Dataset: dataset (GitHub, HugoC28/ImageRecognition). Classes: cocklebur, foxtail, pigweed, ragweed.

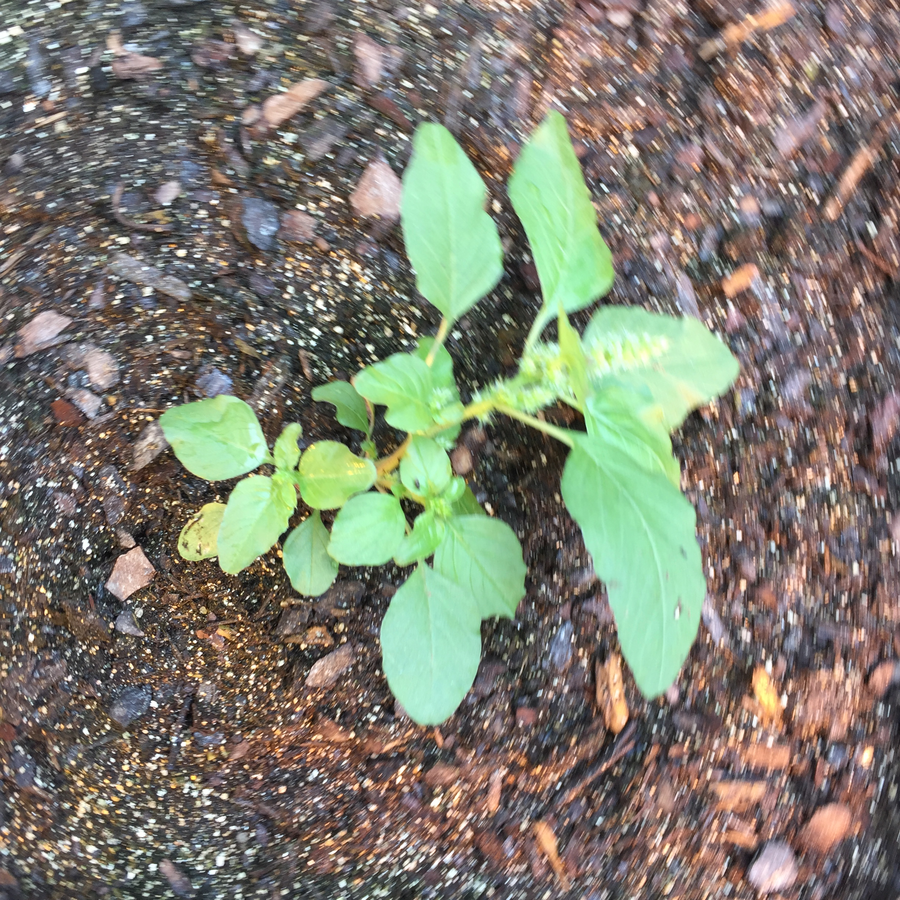
Label: pigweed

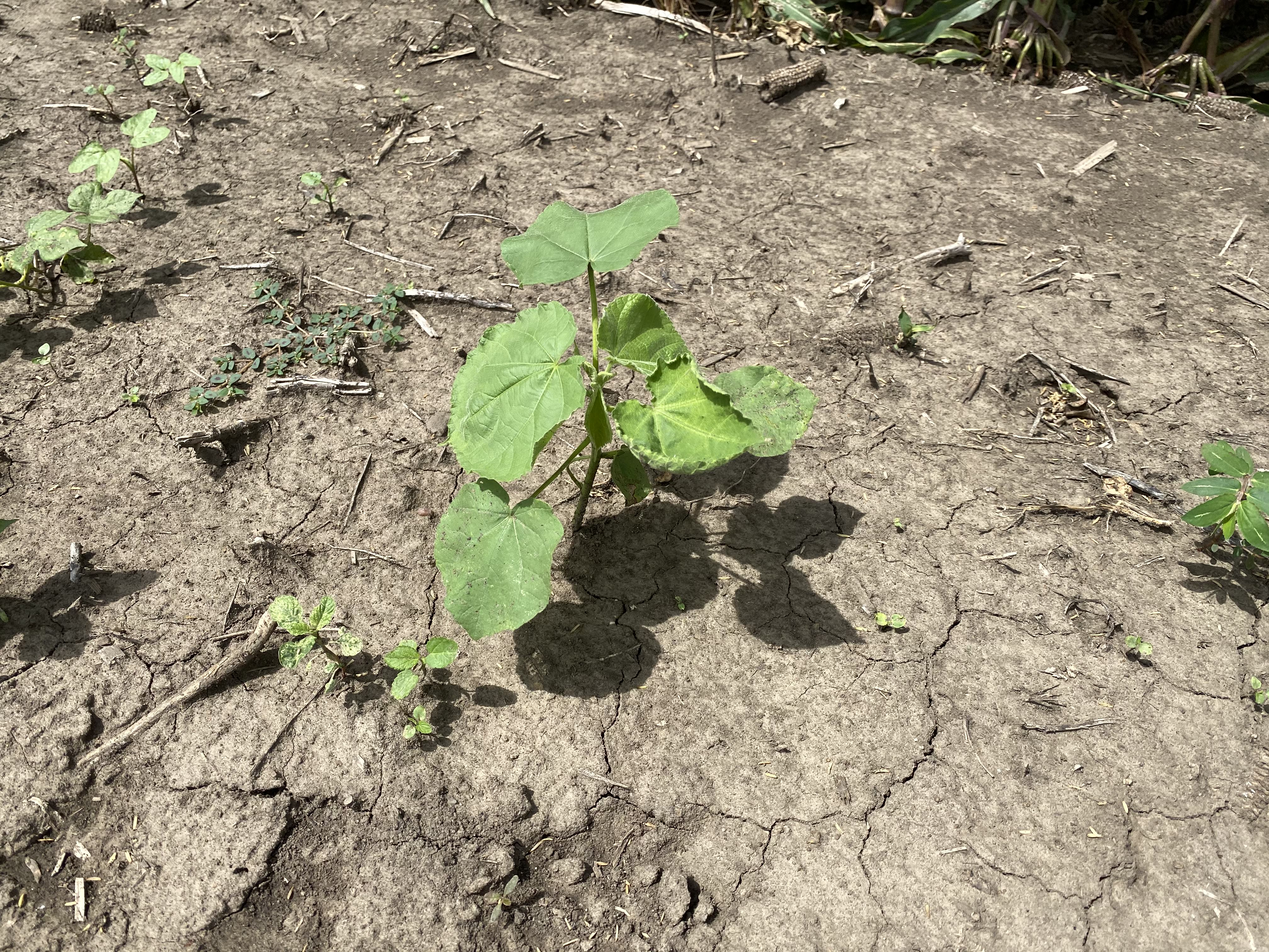
Label: cocklebur

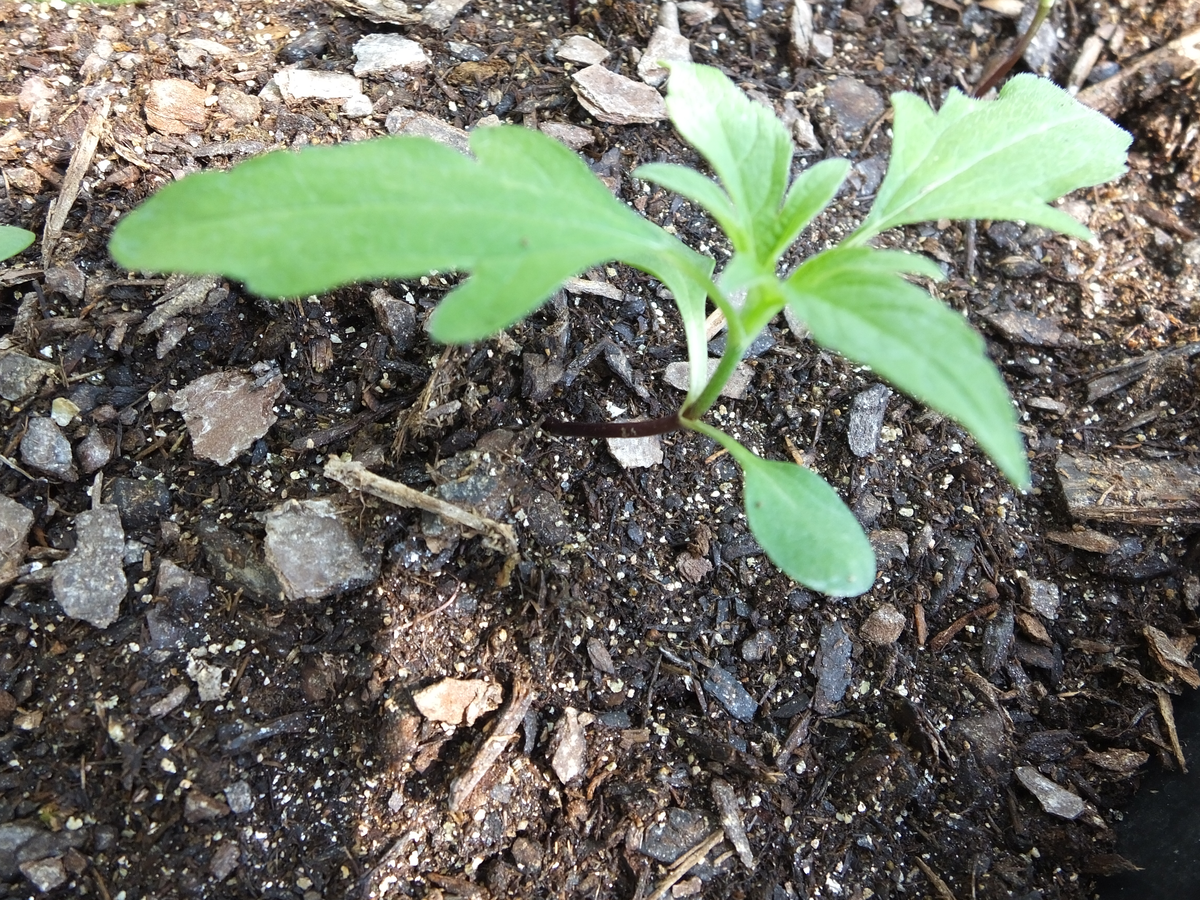
Label: ragweed

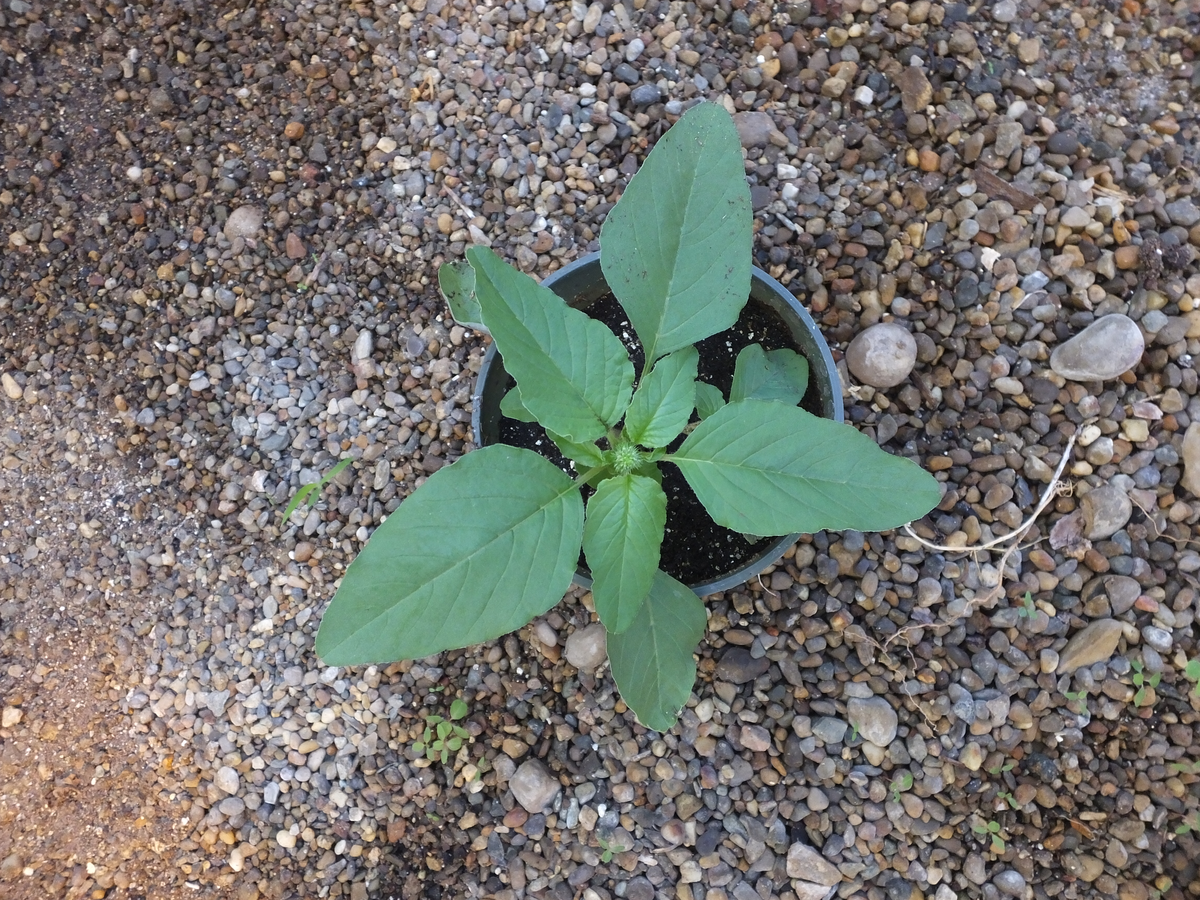
Label: pigweed

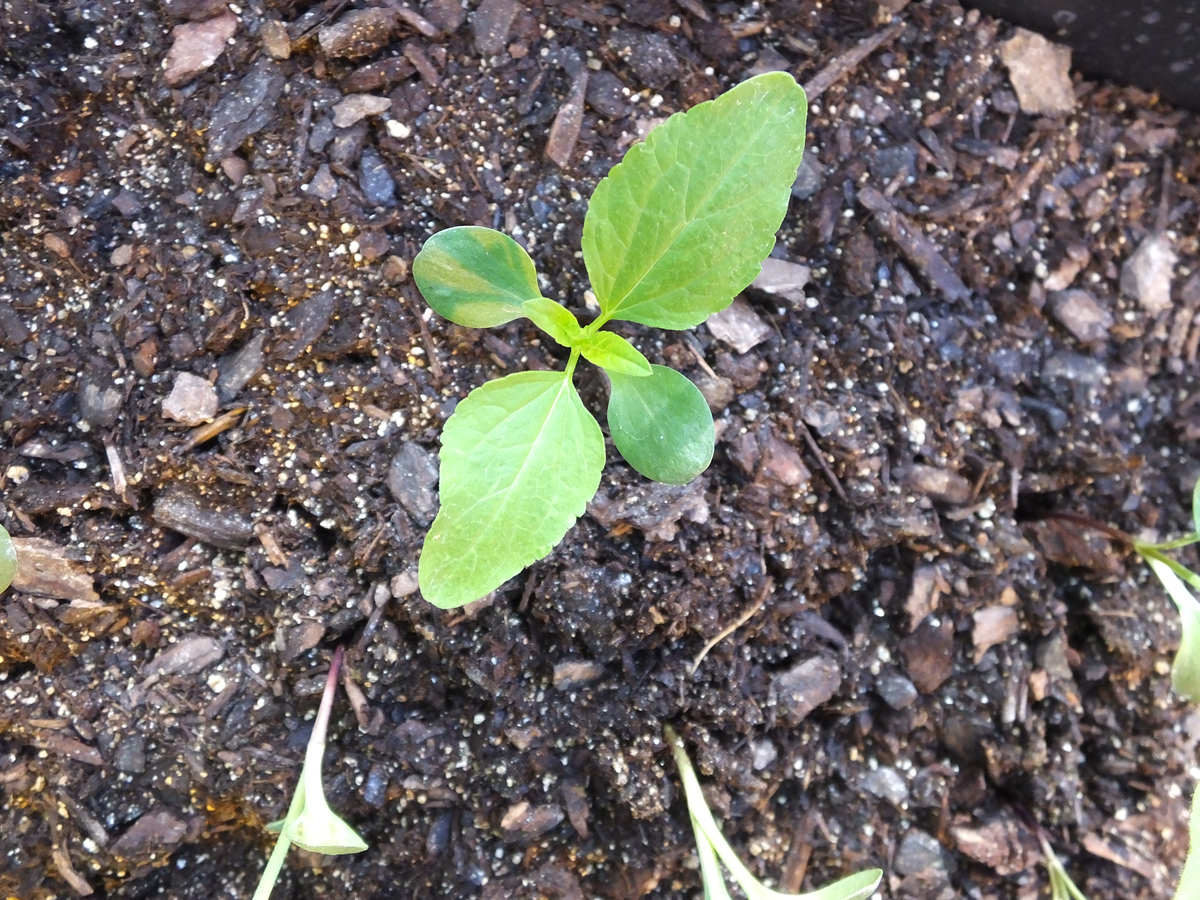
Label: ragweed

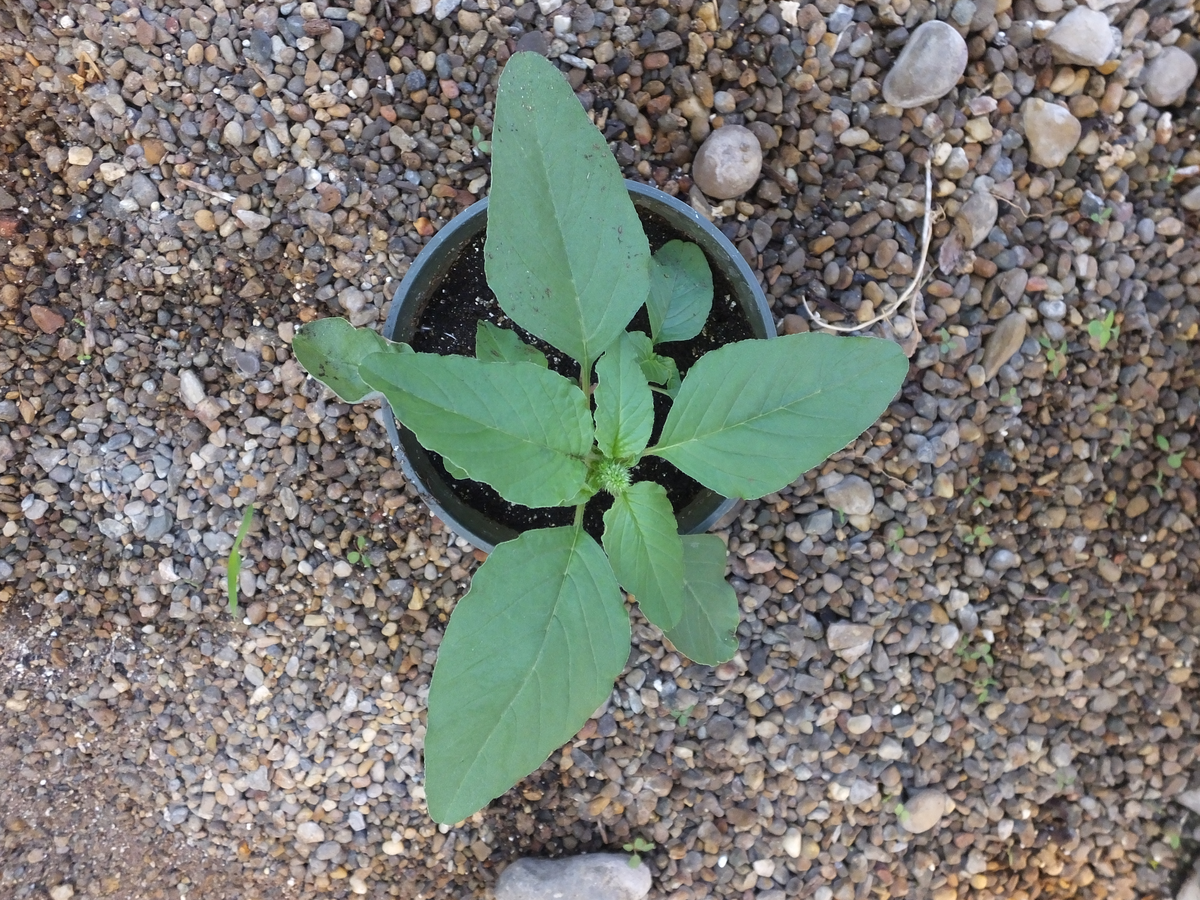
Label: pigweed
